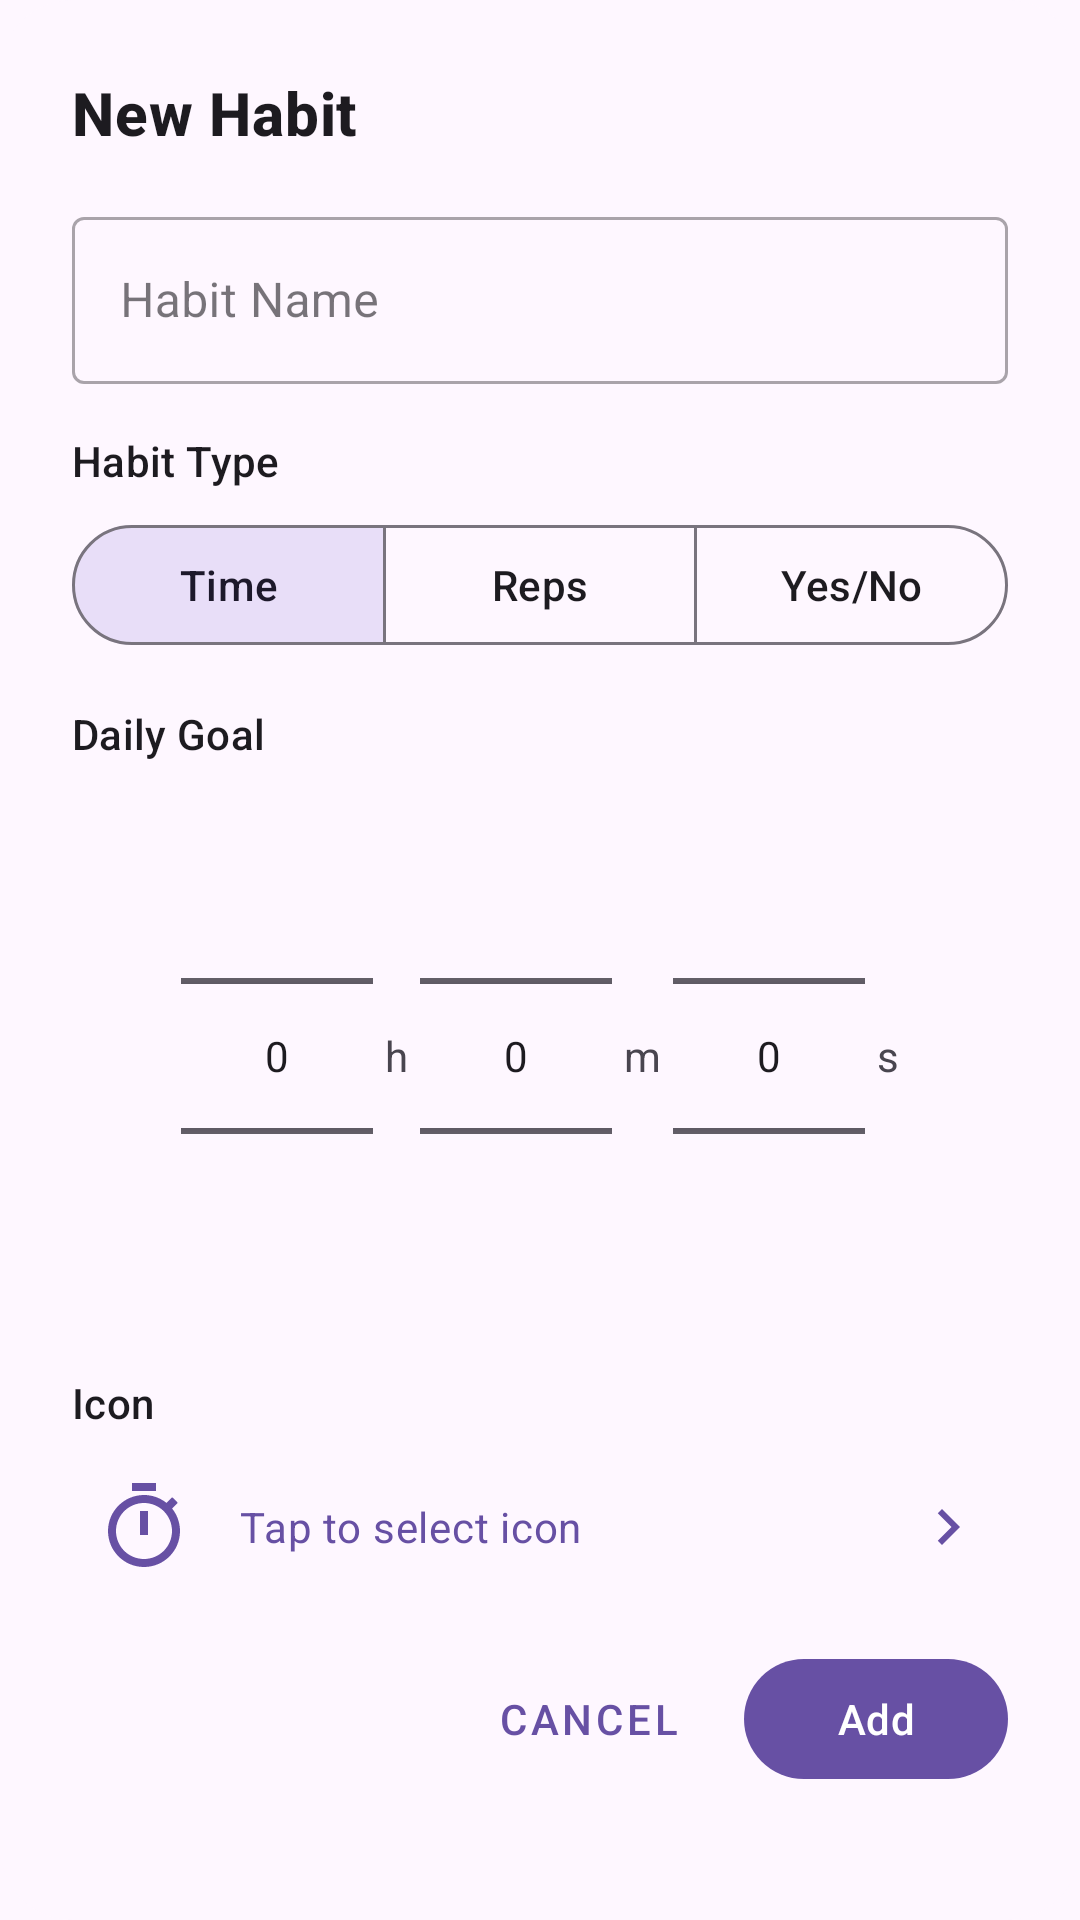

Here is an Android app screen rendered from its layout file. Give the layout XML and the strings, colors and styles it references.
<!-- AndroidManifest.xml: application theme Theme.Startwatch -->
<!-- res/layout/dialog_add_habit.xml -->
<?xml version="1.0" encoding="utf-8"?>
<com.google.android.material.card.MaterialCardView xmlns:android="http://schemas.android.com/apk/res/android"
    xmlns:app="http://schemas.android.com/apk/res-auto"
    android:layout_width="match_parent"
    android:layout_height="wrap_content"
    app:cardCornerRadius="24dp"
    app:cardElevation="0dp"
    app:strokeWidth="0dp">

    <LinearLayout
        android:layout_width="match_parent"
        android:layout_height="wrap_content"
        android:orientation="vertical"
        android:padding="24dp">

        <TextView
            android:id="@+id/text_dialog_title"
            android:layout_width="match_parent"
            android:layout_height="wrap_content"
            android:text="New Habit"
            android:textStyle="bold"
            android:textAppearance="?attr/textAppearanceHeadline6"
            android:layout_marginBottom="16dp" />

        <com.google.android.material.textfield.TextInputLayout
            android:layout_width="match_parent"
            android:layout_height="wrap_content"
            android:hint="Habit Name"
            style="@style/Widget.MaterialComponents.TextInputLayout.OutlinedBox">

            <com.google.android.material.textfield.TextInputEditText
                android:id="@+id/edit_habit_name"
                android:layout_width="match_parent"
                android:layout_height="wrap_content"
                android:inputType="textCapSentences" />
        </com.google.android.material.textfield.TextInputLayout>

        <TextView
            android:layout_width="match_parent"
            android:layout_height="wrap_content"
            android:layout_marginTop="16dp"
            android:text="Habit Type"
            android:textAppearance="?attr/textAppearanceSubtitle2" />

        <com.google.android.material.button.MaterialButtonToggleGroup
            android:id="@+id/toggle_habit_type"
            android:layout_width="match_parent"
            android:layout_height="wrap_content"
            android:layout_marginTop="8dp"
            app:singleSelection="true"
            app:selectionRequired="true"
            app:checkedButton="@+id/btn_type_time">

            <com.google.android.material.button.MaterialButton
                android:id="@+id/btn_type_time"
                style="?attr/materialButtonOutlinedStyle"
                android:layout_width="0dp"
                android:layout_weight="1"
                android:layout_height="wrap_content"
                android:text="Time" />

            <com.google.android.material.button.MaterialButton
                android:id="@+id/btn_type_repetition"
                style="?attr/materialButtonOutlinedStyle"
                android:layout_width="0dp"
                android:layout_weight="1"
                android:layout_height="wrap_content"
                android:text="Reps" />

            <com.google.android.material.button.MaterialButton
                android:id="@+id/btn_type_boolean"
                style="?attr/materialButtonOutlinedStyle"
                android:layout_width="0dp"
                android:layout_weight="1"
                android:layout_height="wrap_content"
                android:text="Yes/No" />
        </com.google.android.material.button.MaterialButtonToggleGroup>

        <TextView
            android:id="@+id/text_goal_label"
            android:layout_width="match_parent"
            android:layout_height="wrap_content"
            android:layout_marginTop="16dp"
            android:text="Daily Goal"
            android:textAppearance="?attr/textAppearanceSubtitle2" />

        <LinearLayout
            android:id="@+id/layout_time_picker"
            android:layout_width="match_parent"
            android:layout_height="wrap_content"
            android:layout_marginTop="8dp"
            android:gravity="center"
            android:orientation="horizontal">

            <NumberPicker
                android:id="@+id/picker_hours"
                android:layout_width="wrap_content"
                android:layout_height="wrap_content" />

            <TextView
                android:layout_width="wrap_content"
                android:layout_height="wrap_content"
                android:layout_marginHorizontal="4dp"
                android:text="h" />

            <NumberPicker
                android:id="@+id/picker_minutes"
                android:layout_width="wrap_content"
                android:layout_height="wrap_content" />

            <TextView
                android:layout_width="wrap_content"
                android:layout_height="wrap_content"
                android:layout_marginHorizontal="4dp"
                android:text="m" />

            <NumberPicker
                android:id="@+id/picker_seconds"
                android:layout_width="wrap_content"
                android:layout_height="wrap_content" />

            <TextView
                android:layout_width="wrap_content"
                android:layout_height="wrap_content"
                android:layout_marginStart="4dp"
                android:text="s" />
        </LinearLayout>

        <com.google.android.material.textfield.TextInputLayout
            android:id="@+id/layout_repetition_picker"
            android:layout_width="match_parent"
            android:layout_height="wrap_content"
            android:layout_marginTop="8dp"
            android:hint="Target Repetitions (e.g. 50)"
            android:visibility="gone"
            style="@style/Widget.MaterialComponents.TextInputLayout.OutlinedBox">

            <com.google.android.material.textfield.TextInputEditText
                android:id="@+id/edit_repetition_target"
                android:layout_width="match_parent"
                android:layout_height="wrap_content"
                android:inputType="number" />
        </com.google.android.material.textfield.TextInputLayout>

        <TextView
            android:layout_width="match_parent"
            android:layout_height="wrap_content"
            android:layout_marginTop="16dp"
            android:text="Icon"
            android:textAppearance="?attr/textAppearanceSubtitle2" />

        <LinearLayout
            android:id="@+id/layout_selected_icon_header"
            android:layout_width="match_parent"
            android:layout_height="wrap_content"
            android:layout_marginTop="8dp"
            android:background="?android:attr/selectableItemBackground"
            android:clickable="true"
            android:focusable="true"
            android:gravity="center_vertical"
            android:orientation="horizontal"
            android:padding="8dp">

            <ImageView
                android:id="@+id/icon_selected_preview"
                android:layout_width="32dp"
                android:layout_height="32dp"
                android:src="@drawable/ic_timer"
                app:tint="?attr/colorPrimary" />

            <TextView
                android:id="@+id/text_expand_icons"
                android:layout_width="0dp"
                android:layout_height="wrap_content"
                android:layout_marginStart="16dp"
                android:layout_weight="1"
                android:text="Tap to select icon"
                android:textAppearance="?attr/textAppearanceBody2"
                android:textColor="?attr/colorPrimary" />

            <ImageView
                android:id="@+id/icon_expand_indicator"
                android:layout_width="24dp"
                android:layout_height="24dp"
                android:src="@drawable/ic_chevron_right"
                app:tint="?attr/colorPrimary" />
        </LinearLayout>

        <androidx.recyclerview.widget.RecyclerView
            android:id="@+id/recycler_icons"
            android:layout_width="match_parent"
            android:layout_height="200dp"
            android:layout_marginTop="8dp"
            android:visibility="gone" />

        <RelativeLayout
            android:layout_width="match_parent"
            android:layout_height="wrap_content"
            android:layout_marginTop="16dp">

            <com.google.android.material.button.MaterialButton
                android:id="@+id/button_delete"
                android:layout_width="wrap_content"
                android:layout_height="wrap_content"
                android:layout_alignParentStart="true"
                android:text="Delete"
                app:icon="@drawable/ic_trash"
                app:iconTint="?attr/colorError"
                android:textColor="?attr/colorError"
                style="@style/Widget.MaterialComponents.Button.TextButton"
                android:visibility="gone" />

            <LinearLayout
                android:layout_width="wrap_content"
                android:layout_height="wrap_content"
                android:layout_alignParentEnd="true"
                android:orientation="horizontal">

                <com.google.android.material.button.MaterialButton
                    android:id="@+id/button_cancel"
                    android:layout_width="wrap_content"
                    android:layout_height="wrap_content"
                    android:text="Cancel"
                    style="@style/Widget.MaterialComponents.Button.TextButton"
                    android:layout_marginEnd="8dp" />

                <com.google.android.material.button.MaterialButton
                    android:id="@+id/button_add"
                    android:layout_width="wrap_content"
                    android:layout_height="wrap_content"
                    android:text="Add" />
            </LinearLayout>
        </RelativeLayout>

    </LinearLayout>
</com.google.android.material.card.MaterialCardView>
<!-- resources referenced by this layout -->
<resources>
  <!-- drawable ic_chevron_right (drawable) -->
  <vector xmlns:android="http://schemas.android.com/apk/res/android"
      android:width="24dp"
      android:height="24dp"
      android:tint="?attr/colorControlNormal"
      android:viewportWidth="24"
      android:viewportHeight="24">
      <path
          android:fillColor="@android:color/white"
          android:pathData="M10,6L8.59,7.41 13.17,12l-4.58,4.59L10,18l6,-6z"/>
  </vector>
  <!-- drawable ic_timer (drawable) -->
  <vector xmlns:android="http://schemas.android.com/apk/res/android"
      android:width="24dp"
      android:height="24dp"
      android:tint="?attr/colorControlNormal"
      android:viewportWidth="24"
      android:viewportHeight="24">
      <path
          android:fillColor="@android:color/white"
          android:pathData="M15,1H9v2h6V1zM11,14h2V8h-2v6zM19.03,7.39l1.42,-1.42c-0.43,-0.51 -0.9,-0.99 -1.41,-1.41l-1.42,1.42C16.07,4.74 14.12,4 12,4c-4.97,0 -9,4.03 -9,9s4.02,9 9,9s9,-4.03 9,-9C21,10.88 20.26,8.93 19.03,7.39zM12,20c-3.87,0 -7,-3.13 -7,-7s3.13,-7 7,-7s7,3.13 7,7S15.87,20 12,20z"/>
  </vector>
  <style name="Theme.Startwatch" parent="Base.Theme.Startwatch" />
  <style name="Base.Theme.Startwatch" parent="Theme.Material3.DayNight.NoActionBar">
          
          
      </style>
</resources>
